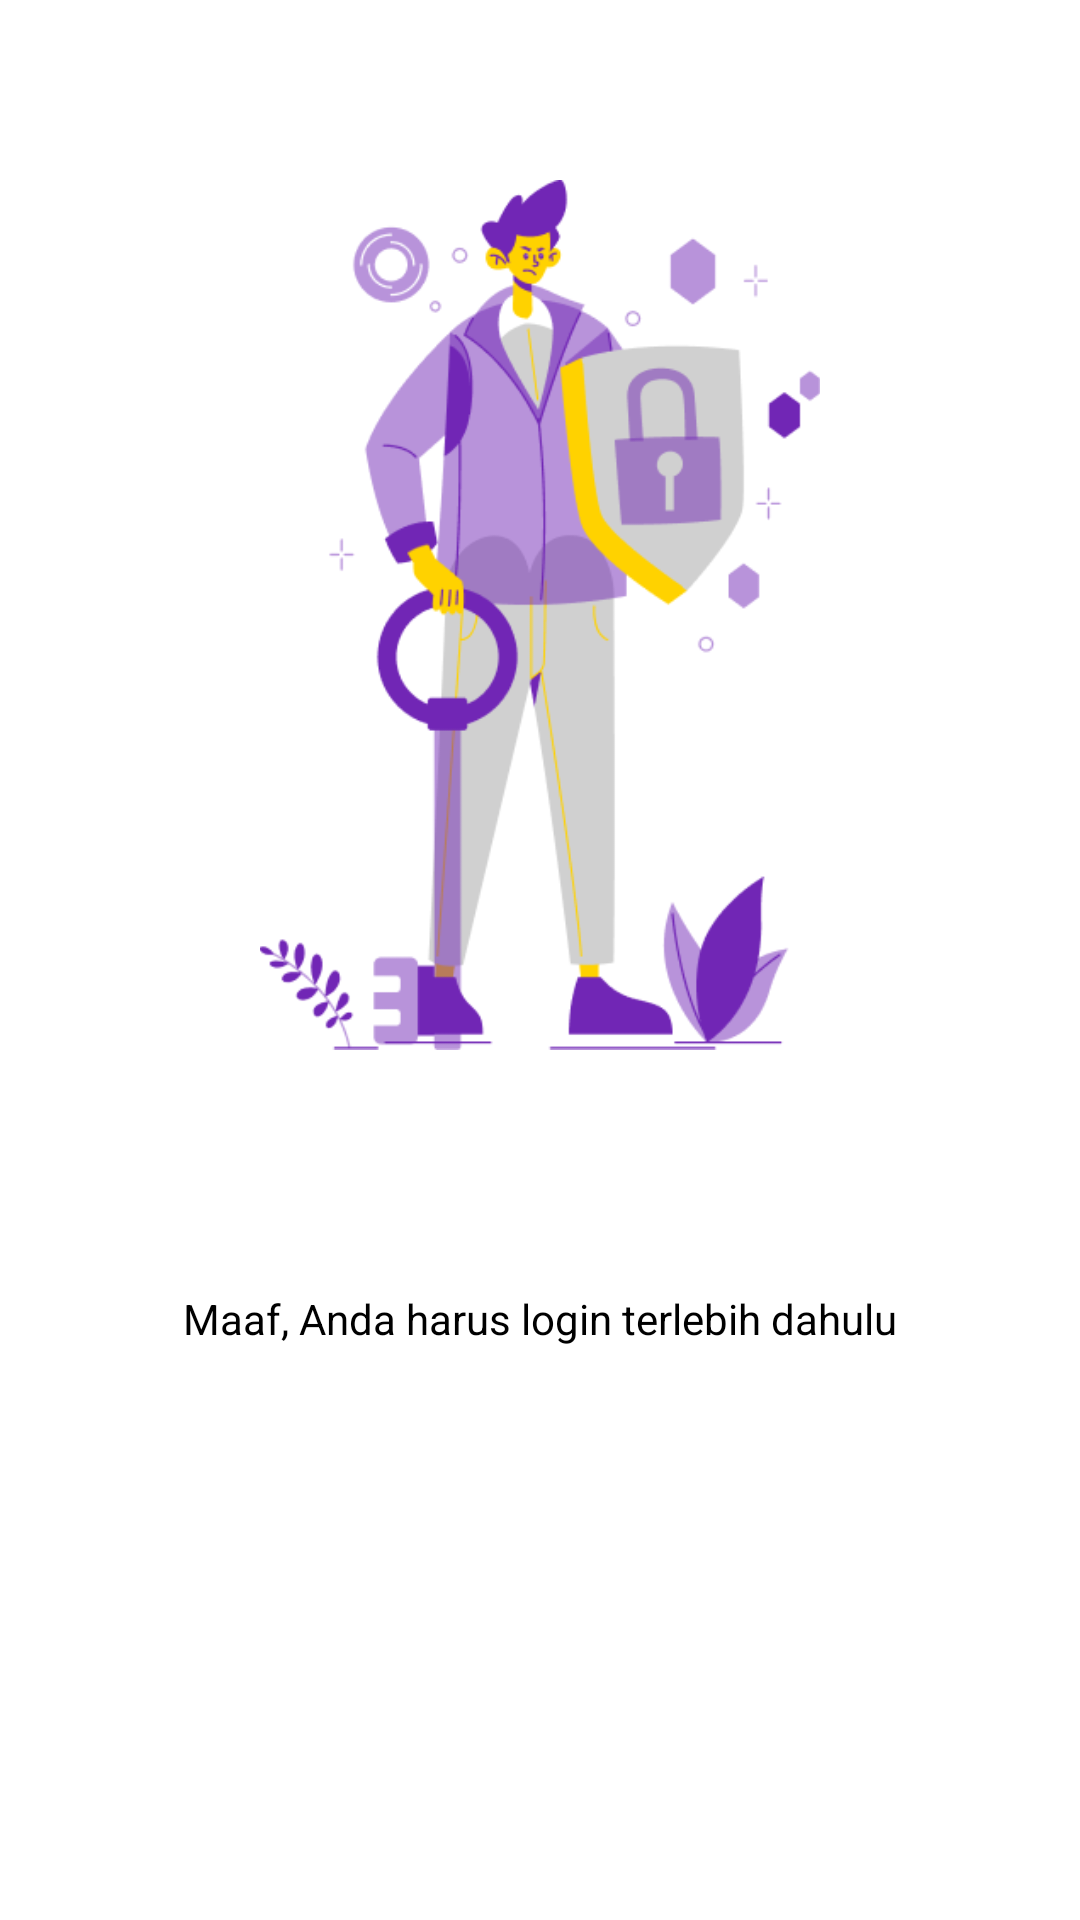

The Android layout XML behind this screen, and the referenced resources:
<!-- AndroidManifest.xml: application theme Theme.Tiketku -->
<!-- res/layout/fragment_bottom_sheet_check_user_login.xml -->
<?xml version="1.0" encoding="utf-8"?>
<LinearLayout xmlns:android="http://schemas.android.com/apk/res/android"
    xmlns:tools="http://schemas.android.com/tools"
    android:layout_width="match_parent"
    android:layout_height="match_parent"
    android:orientation="vertical"
    android:padding="10dp"
    tools:context=".view.bottomsheet.BottomSheetCheckUserLogin">

    <ImageView
        android:layout_width="wrap_content"
        android:layout_height="290dp"
        android:src="@drawable/ic_no_login"
        android:layout_marginTop="50dp"
        android:layout_gravity="center" />

    <TextView
        style="@style/TextBody14Medium"
        android:layout_width="wrap_content"
        android:layout_height="wrap_content"
        android:text="Maaf, Anda harus login terlebih dahulu"
        android:textColor="@color/black"
        android:layout_gravity="center"
        android:layout_marginTop="80dp" />

    <Button
        android:id="@+id/btn_login"
        style="@style/ButtonPrimary"
        android:layout_width="match_parent"
        android:layout_height="wrap_content"
        android:layout_marginTop="20dp"
        android:text="Masuk"
        android:backgroundTint="@color/darkblue_04"

        />

</LinearLayout>
<!-- resources referenced by this layout -->
<resources>
  <color name="black">#000000</color>
  <color name="darkblue_04">#7126B5</color>
  <!-- drawable ic_no_login: png bitmap (drawable, 34334 bytes) -->
  <style name="ButtonPrimary" parent="Widget.MaterialComponents.Button">
          <item name="android:paddingHorizontal">24dp</item>
          <item name="android:paddingVertical">12dp</item>
          <item name="android:textColor">@color/white</item>
          <item name="android:textAllCaps">false</item>
          <item name="cornerRadius">16dp</item>
          <item name="fontFamily">@font/poppins_medium</item>
          <item name="android:textSize">14sp</item>
          <item name="lineHeight">20dp</item>
          <item name="android:textAlignment">center</item>
          <item name="minHeight">48dp</item>
      </style>
  <style name="TextBody14Medium">
          <item name="fontFamily">@font/poppins_medium</item>
          <item name="android:textSize">14sp</item>
          <item name="lineHeight">20sp</item>
      </style>
  <style name="Theme.Tiketku" parent="Theme.MaterialComponents.DayNight.NoActionBar">
          
          <item name="colorPrimary">@color/purple_500</item>
          <item name="colorPrimaryVariant">@color/purple_700</item>
          <item name="colorOnPrimary">@color/white</item>
          
          <item name="colorSecondary">@color/teal_200</item>
          <item name="colorSecondaryVariant">@color/teal_700</item>
          <item name="colorOnSecondary">@color/black</item>
          
          <item name="android:statusBarColor">?attr/colorPrimaryVariant</item>
          
      </style>
  <color name="white">#FFFFFFFF</color>
  <color name="purple_500">#FF6200EE</color>
  <color name="purple_700">#FF3700B3</color>
  <color name="teal_200">#FF03DAC5</color>
  <color name="teal_700">#FF018786</color>
</resources>
